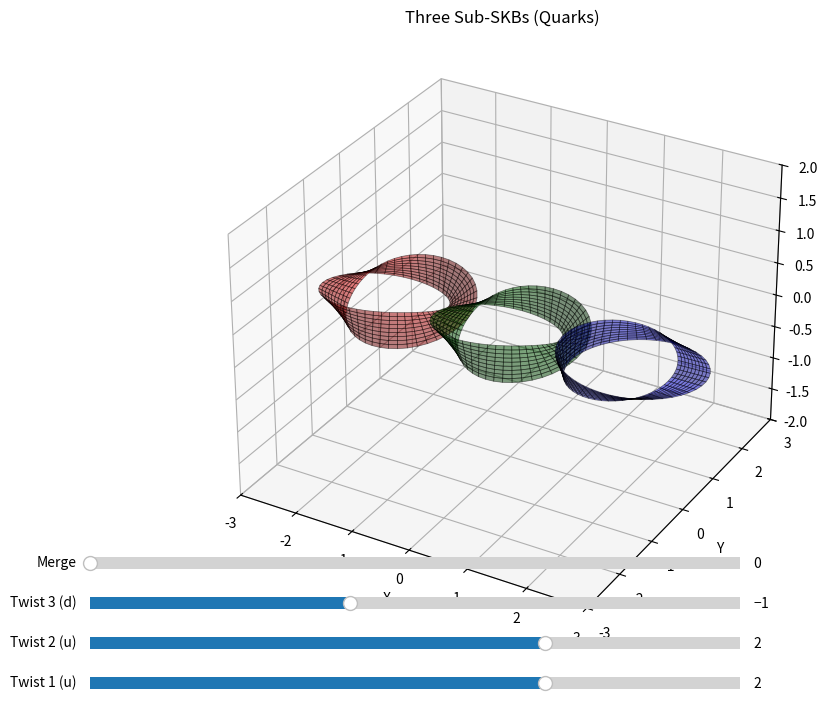

Python code for this plot:
import numpy as np
import matplotlib.pyplot as plt
from matplotlib.widgets import Slider
from mpl_toolkits.mplot3d import Axes3D

# Function to plot a twisted strip (sub-SKB)
def plot_twisted_strip(ax, k, position, color):
    u = np.linspace(0, 2 * np.pi, 50)
    v = np.linspace(-0.5, 0.5, 10)
    u, v = np.meshgrid(u, v)
    x = (1 + 0.5 * v * np.cos(k * u / 2)) * np.cos(u) + position[0]
    y = (1 + 0.5 * v * np.cos(k * u / 2)) * np.sin(u) + position[1]
    z = 0.5 * v * np.sin(k * u / 2) + position[2]
    ax.plot_surface(x, y, z, color=color, alpha=0.5, edgecolor='k', linewidth=0.5)

# Function to plot a Klein bottle (stable SKB)
def plot_klein_bottle(ax):
    u = np.linspace(0, 2 * np.pi, 50)
    v = np.linspace(0, 2 * np.pi, 50)
    u, v = np.meshgrid(u, v)
    a, b, c = 2.0, 1.0, 1.0  # Parameters for size
    x = (a + b * np.cos(v)) * np.cos(u)
    y = (a + b * np.cos(v)) * np.sin(u)
    z = b * np.sin(v) * np.cos(u / 2)  # Simplified immersion
    ax.plot_surface(x, y, z, color='gray', alpha=0.3, edgecolor='k', linewidth=0.5)

# Initialize figure and 3D axes
fig = plt.figure(figsize=(10, 8))
ax = fig.add_subplot(111, projection='3d')

# Define slider axes
ax_t1 = plt.axes([0.1, 0.05, 0.65, 0.03])
ax_t2 = plt.axes([0.1, 0.10, 0.65, 0.03])
ax_t3 = plt.axes([0.1, 0.15, 0.65, 0.03])
ax_merge = plt.axes([0.1, 0.20, 0.65, 0.03])

# Create sliders
t1_slider = Slider(ax_t1, 'Twist 1 (u)', -5, 5, valinit=2, valstep=1)
t2_slider = Slider(ax_t2, 'Twist 2 (u)', -5, 5, valinit=2, valstep=1)
t3_slider = Slider(ax_t3, 'Twist 3 (d)', -5, 5, valinit=-1, valstep=1)
merge_slider = Slider(ax_merge, 'Merge', 0, 1, valinit=0, valstep=1)

# Update function for interactivity
def update(val):
    ax.clear()
    merge_val = merge_slider.val
    if merge_val == 0:
        # Individual sub-SKBs
        plot_twisted_strip(ax, t1_slider.val, [-2, 0, 0], 'red')    # Up quark, red
        plot_twisted_strip(ax, t2_slider.val, [0, 0, 0], 'green')   # Up quark, green
        plot_twisted_strip(ax, t3_slider.val, [2, 0, 0], 'blue')    # Down quark, blue
        ax.set_title("Three Sub-SKBs (Quarks)")
    else:
        # Merged stable SKB
        plot_klein_bottle(ax)
        ax.set_title("Stable SKB (Baryon)")
    
    ax.set_xlim([-3, 3])
    ax.set_ylim([-3, 3])
    ax.set_zlim([-2, 2])
    ax.set_xlabel('X')
    ax.set_ylabel('Y')
    ax.set_zlabel('Z')

# Connect sliders to update function
t1_slider.on_changed(update)
t2_slider.on_changed(update)
t3_slider.on_changed(update)
merge_slider.on_changed(update)

# Initial plot
update(0)
plt.show()